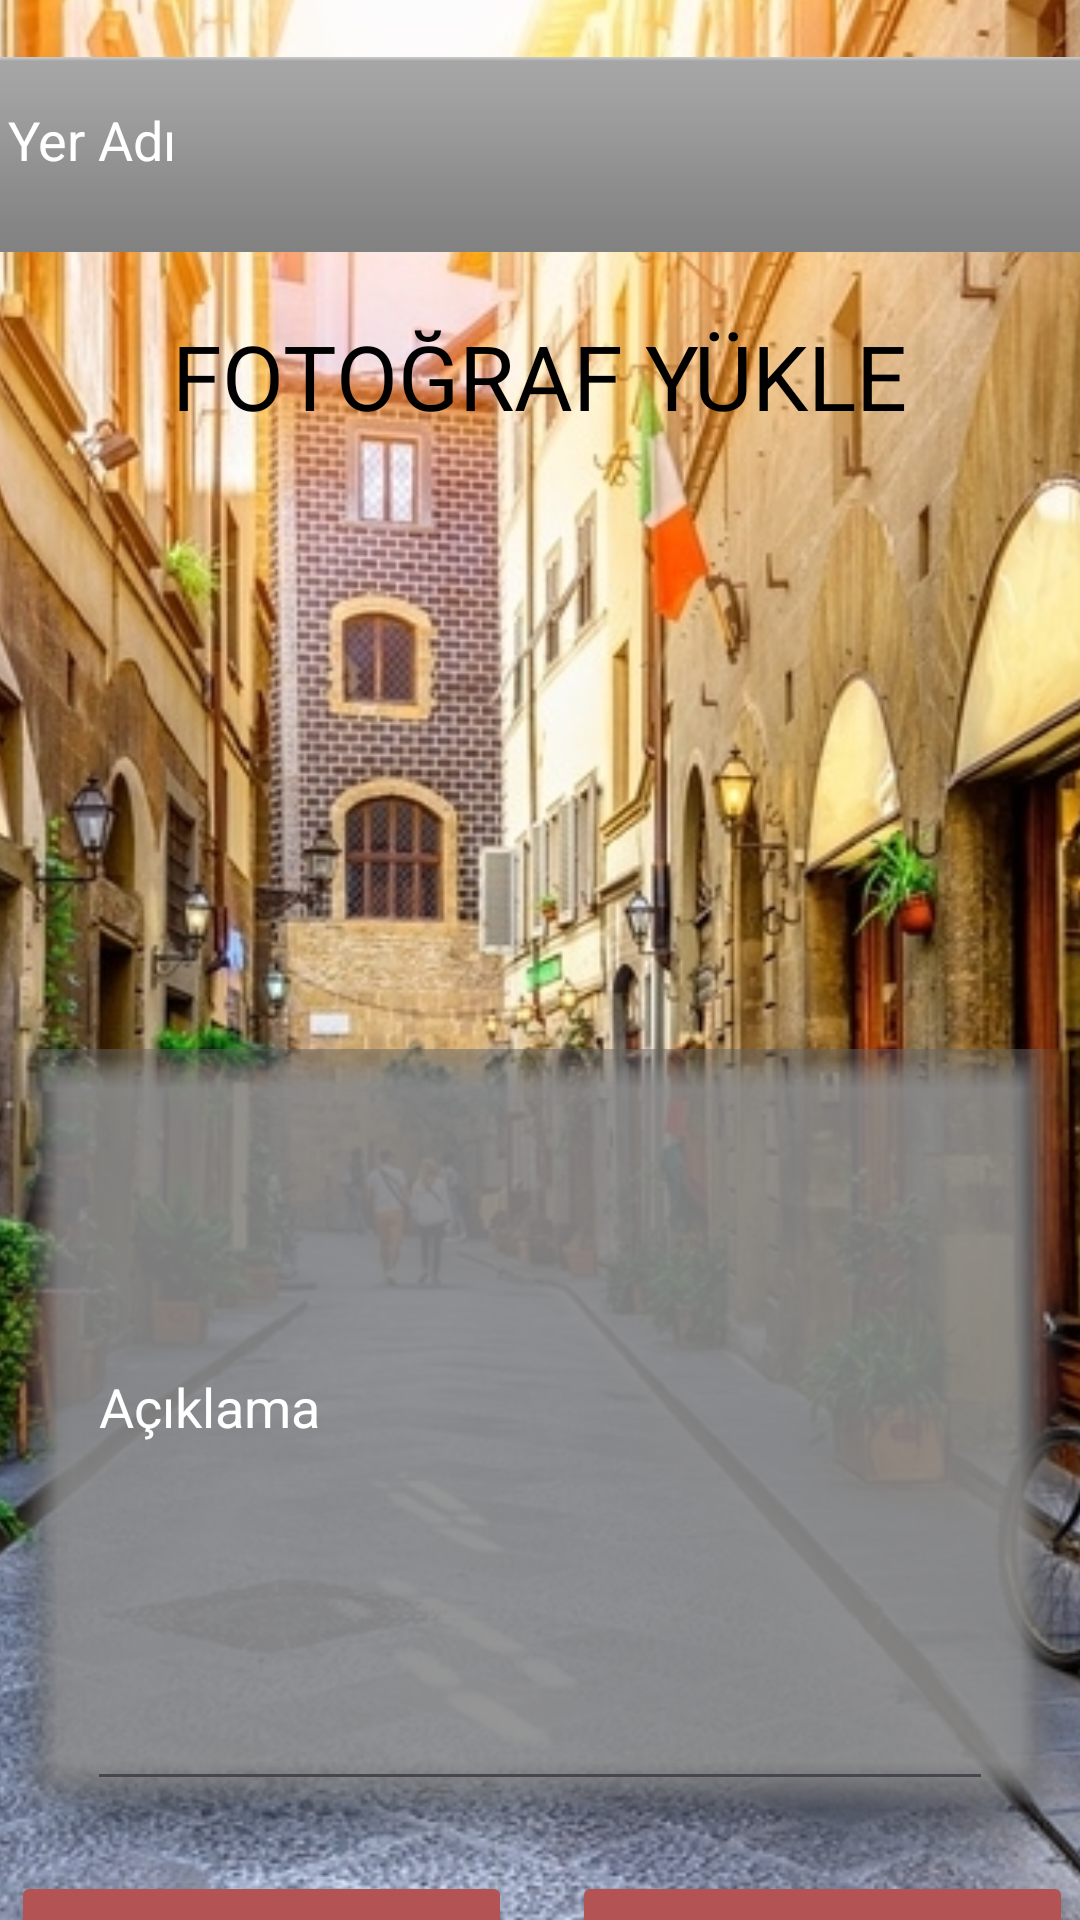

The Android layout XML behind this screen, and the referenced resources:
<!-- AndroidManifest.xml: application theme Theme.Ödvdene -->
<!-- res/layout/activity_main2.xml -->
<?xml version="1.0" encoding="utf-8"?>
<androidx.constraintlayout.widget.ConstraintLayout xmlns:android="http://schemas.android.com/apk/res/android"
    xmlns:app="http://schemas.android.com/apk/res-auto"
    xmlns:tools="http://schemas.android.com/tools"
    android:id="@+id/main"
    android:layout_width="match_parent"
    android:layout_height="wrap_content"
    tools:context=".MainActivity2">

    <ImageView
        android:id="@+id/imageView"
        android:layout_width="429dp"
        android:layout_height="744dp"
        android:scaleType="centerCrop"
        app:layout_constraintBottom_toBottomOf="parent"
        app:layout_constraintEnd_toEndOf="parent"
        app:layout_constraintStart_toStartOf="parent"
        app:layout_constraintTop_toTopOf="parent"
        app:srcCompat="@drawable/italyaresm2" />

    <ImageView
        android:id="@+id/imageView8"
        android:layout_width="380dp"
        android:layout_height="67dp"
        android:layout_marginTop="18dp"
        android:background="#C78E8E"
        android:backgroundTint="#00FFFFFF"
        app:layout_constraintEnd_toEndOf="parent"
        app:layout_constraintStart_toStartOf="parent"
        app:layout_constraintTop_toTopOf="parent"
        app:srcCompat="@android:drawable/bottom_bar" />

    <EditText
        android:id="@+id/txtyeradi"
        android:layout_width="355dp"
        android:layout_height="53dp"
        android:layout_marginTop="20dp"
        android:background="#00D1A1A1"
        android:ems="10"
        android:hint="Yer Adı"
        android:inputType="text"
        android:textColor="#FFFFFF"
        android:textColorHint="#FFFFFF"
        app:layout_constraintEnd_toEndOf="parent"
        app:layout_constraintStart_toStartOf="parent"
        app:layout_constraintTop_toTopOf="parent" />

    <TextView
        android:id="@+id/textView"
        android:layout_width="wrap_content"
        android:layout_height="wrap_content"
        android:layout_marginTop="20dp"
        android:text="FOTOĞRAF YÜKLE"
        android:textColor="#000000"
        android:textColorHighlight="#801F1F"
        android:textColorHint="#311F1F"
        android:textSize="30dp"
        app:layout_constraintEnd_toEndOf="parent"
        app:layout_constraintStart_toStartOf="parent"
        app:layout_constraintTop_toBottomOf="@+id/imageView8" />

    <ImageView
        android:id="@+id/imageView3"
        android:layout_width="337dp"
        android:layout_height="159dp"
        android:layout_marginTop="20dp"
        app:layout_constraintEnd_toEndOf="parent"
        app:layout_constraintStart_toStartOf="parent"
        app:layout_constraintTop_toBottomOf="@+id/textView"
        app:srcCompat="@drawable/galeri" />

    <ImageView
        android:id="@+id/imageView5"
        android:layout_width="370dp"
        android:layout_height="328dp"
        app:layout_constraintEnd_toEndOf="parent"
        app:layout_constraintStart_toStartOf="parent"
        app:layout_constraintTop_toBottomOf="@+id/imageView3"
        app:srcCompat="@android:drawable/editbox_dropdown_dark_frame" />

    <EditText
        android:id="@+id/txtaciklama"
        android:layout_width="302dp"
        android:layout_height="266dp"
        android:layout_marginTop="10dp"
        android:ems="10"
        android:hint="Açıklama"
        android:inputType="text"
        android:textColorHint="#FFFFFF"
        android:textColor="#FFFFFF"
        app:layout_constraintEnd_toEndOf="parent"
        app:layout_constraintStart_toStartOf="parent"
        app:layout_constraintTop_toBottomOf="@+id/imageView3" />

    <LinearLayout
        android:layout_width="371dp"
        android:layout_height="64dp"
        android:layout_marginTop="20dp"
        android:gravity="center"
        android:orientation="horizontal"
        app:layout_constraintEnd_toEndOf="parent"
        app:layout_constraintStart_toStartOf="parent"
        app:layout_constraintTop_toBottomOf="@+id/txtaciklama">

        <Button
            android:id="@+id/btnkaydet"
            android:layout_width="167dp"
            android:layout_height="57dp"
            android:layout_margin="10dp"
            android:backgroundTint="#B35353"
            android:text="Kaydet" />

        <Button
            android:id="@+id/anasayfadon"
            android:layout_width="167dp"
            android:layout_height="57dp"
            android:layout_margin="10dp"
            android:backgroundTint="#B35353"
            android:text="Anasayfa Dön" />
    </LinearLayout>

</androidx.constraintlayout.widget.ConstraintLayout>
<!-- resources referenced by this layout -->
<resources>
  <!-- drawable italyaresm2: jpg bitmap (drawable, 355425 bytes) -->
  <style name="Theme.Ödvdene" parent="Base.Theme.Ödvdene" />
  <style name="Base.Theme.Ödvdene" parent="Theme.Material3.DayNight.NoActionBar">
          
          
      </style>
</resources>
